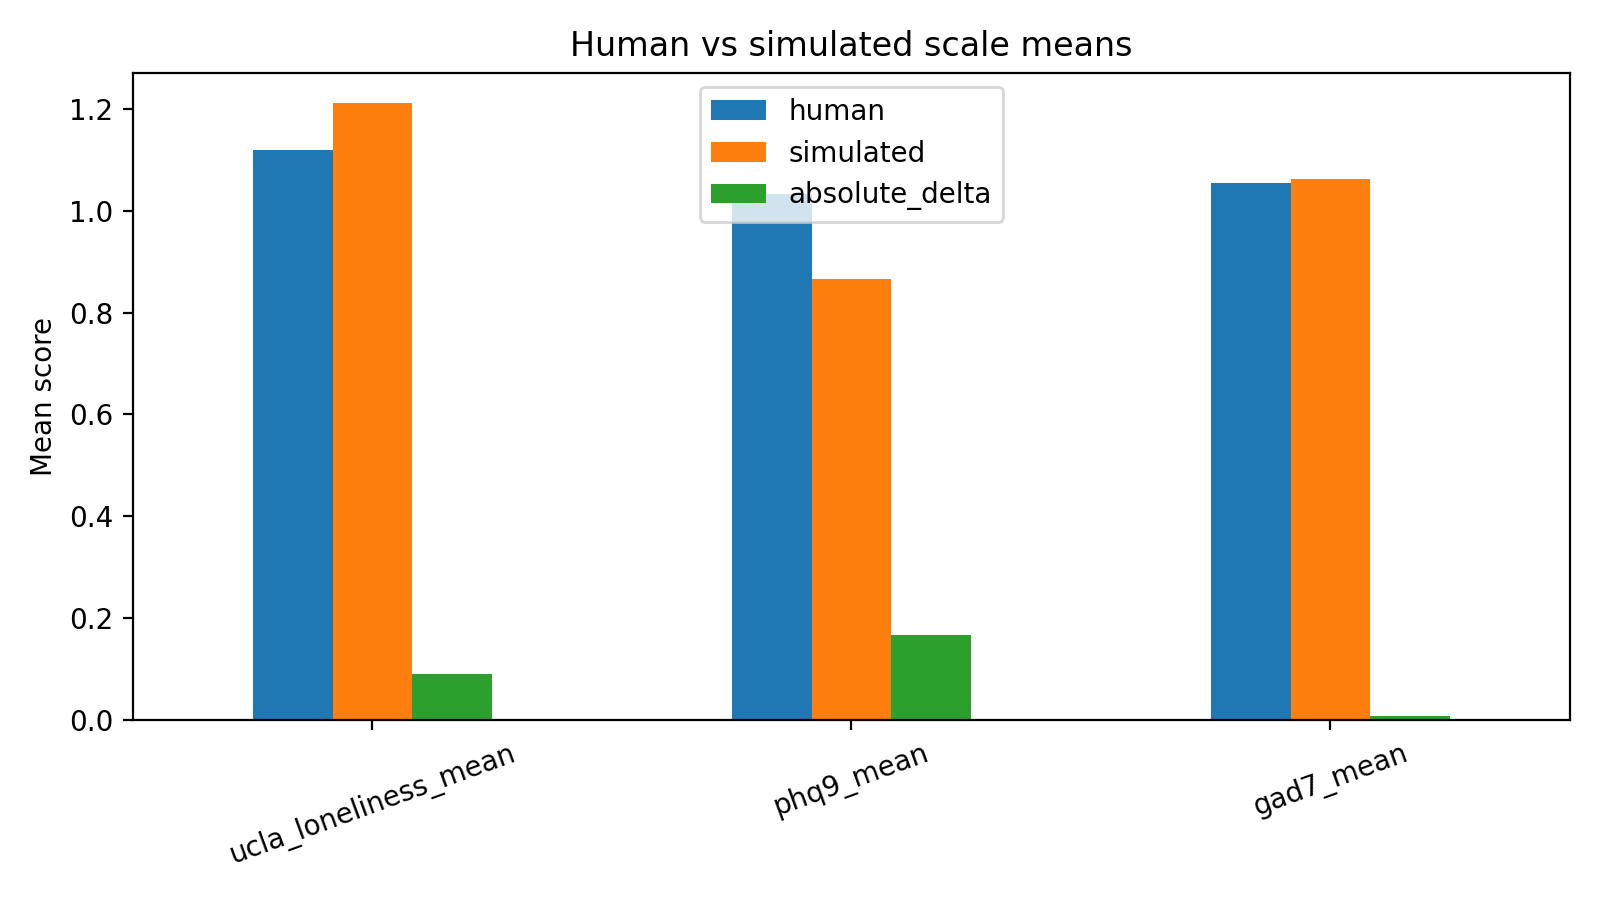

The table this chart was drawn from, first rows:
scale, human, simulated, absolute_delta
ucla_loneliness_mean, 1.12, 1.211, 0.09062
phq9_mean, 1.033, 0.8667, 0.1667
gad7_mean, 1.055, 1.062, 0.007143
